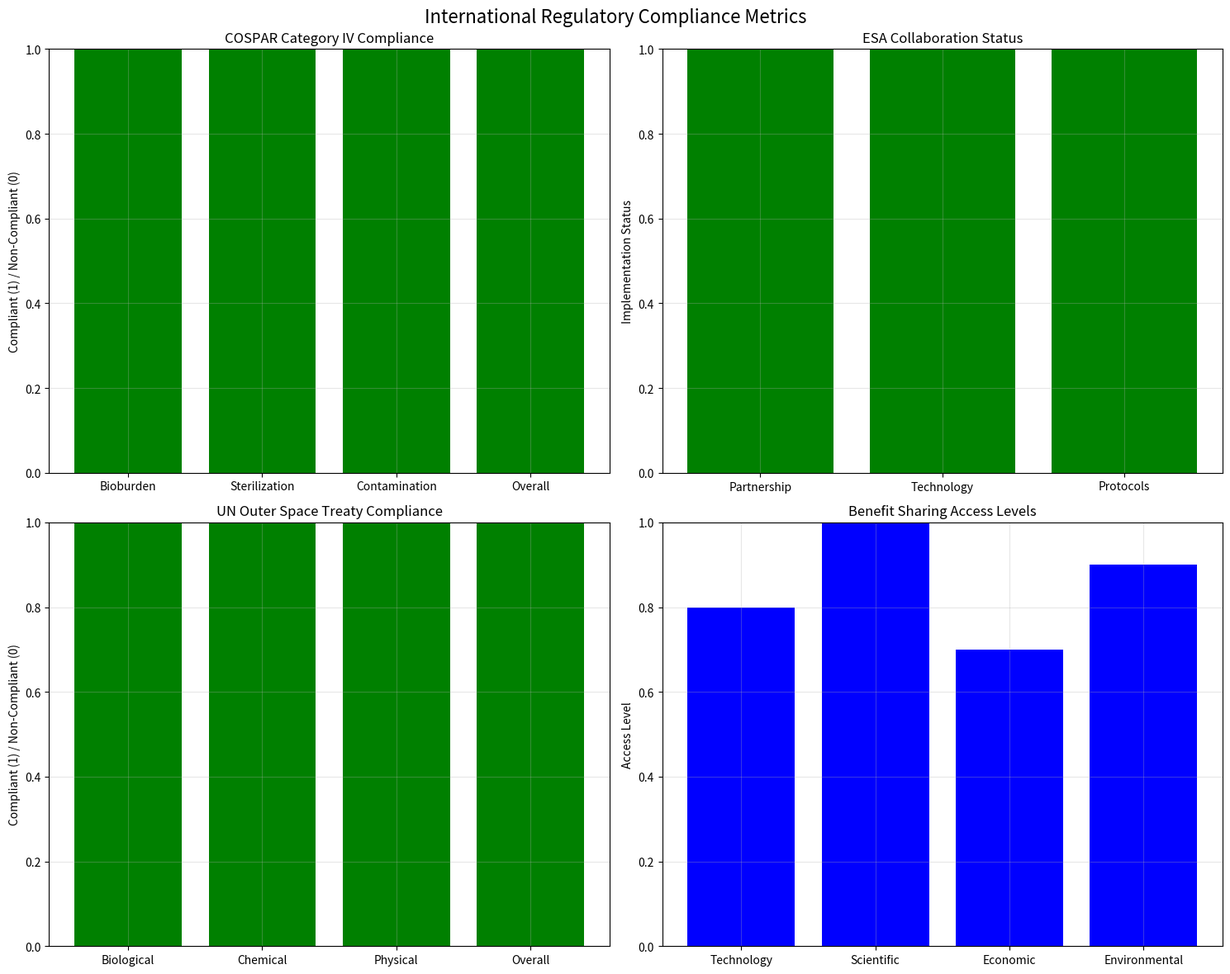

Source code (Python): (Note: this script raises an exception after producing the figure.)
"""
International Regulatory Framework
Comprehensive compliance with international space law and planetary protection guidelines
"""

import json
import numpy as np
import pandas as pd
from datetime import datetime, timedelta
from typing import Dict, List, Tuple, Optional
import logging
from dataclasses import dataclass
import matplotlib.pyplot as plt

# Configure logging
logging.basicConfig(level=logging.INFO)
logger = logging.getLogger(__name__)

@dataclass
class COSPARGuidelines:
    """COSPAR planetary protection guidelines implementation"""
    category_iv_requirements: Dict[str, any] = None
    contamination_limits: Dict[str, float] = None
    sterilization_standards: Dict[str, any] = None
    
    def __post_init__(self):
        if self.category_iv_requirements is None:
            self.category_iv_requirements = {
                'bioburden_limit': 0.04,  # spores/m²
                'sterilization_efficiency': 0.9999,  # 99.99%
                'contamination_probability': 0.001,  # 0.1%
                'documentation_requirements': [
                    'Detailed bioburden assessment',
                    'Sterilization protocol validation',
                    'Contamination risk analysis',
                    'Mitigation strategy documentation'
                ]
            }
        
        if self.contamination_limits is None:
            self.contamination_limits = {
                'total_bioburden': 30000,  # spores
                'surface_density': 0.04,    # spores/m²
                'viable_organisms': 0.001   # probability
            }
        
        if self.sterilization_standards is None:
            self.sterilization_standards = {
                'dry_heat': {
                    'temperature': 125.0,  # °C
                    'duration': 24.0,      # hours
                    'efficiency': 0.9999   # 99.99%
                },
                'ethylene_oxide': {
                    'temperature': 55.0,   # °C
                    'duration': 6.0,       # hours
                    'efficiency': 0.999    # 99.9%
                }
            }

@dataclass
class ESACollaboration:
    """European Space Agency collaboration compliance"""
    partnership_agreements: List[str] = None
    technology_sharing: Dict[str, any] = None
    joint_mission_protocols: Dict[str, any] = None
    
    def __post_init__(self):
        if self.partnership_agreements is None:
            self.partnership_agreements = [
                'ESA-NASA Mars Exploration Agreement',
                'International Mars Sample Return Protocol',
                'Joint Planetary Protection Standards',
                'Technology Transfer Framework'
            ]
        
        if self.technology_sharing is None:
            self.technology_sharing = {
                'biosafety_systems': 'Shared development and validation',
                'sterilization_protocols': 'Joint testing and certification',
                'contamination_monitoring': 'Collaborative sensor development',
                'risk_assessment_methods': 'Unified assessment framework'
            }
        
        if self.joint_mission_protocols is None:
            self.joint_mission_protocols = {
                'mission_planning': 'Coordinated mission design',
                'launch_operations': 'Shared launch facilities',
                'mission_control': 'Joint operations center',
                'data_sharing': 'Open data exchange protocols'
            }

@dataclass
class UNOuterSpaceTreaty:
    """UN Outer Space Treaty Article IX compliance"""
    article_ix_requirements: Dict[str, any] = None
    harmful_contamination_assessment: Dict[str, any] = None
    international_consultation: Dict[str, any] = None
    
    def __post_init__(self):
        if self.article_ix_requirements is None:
            self.article_ix_requirements = {
                'harmful_contamination_prevention': 'Comprehensive bioburden control',
                'international_consultation': 'Pre-mission consultation with spacefaring nations',
                'scientific_investigation_protection': 'Preservation of Mars scientific value',
                'environmental_impact_assessment': 'Detailed impact analysis and mitigation'
            }
        
        if self.harmful_contamination_assessment is None:
            self.harmful_contamination_assessment = {
                'biological_contamination': {
                    'risk_level': 'LOW',
                    'mitigation_measures': 'Multi-layer biosafety systems',
                    'monitoring_protocols': 'Continuous contamination detection'
                },
                'chemical_contamination': {
                    'risk_level': 'VERY_LOW',
                    'mitigation_measures': 'Chemical containment systems',
                    'monitoring_protocols': 'Chemical analysis protocols'
                },
                'physical_contamination': {
                    'risk_level': 'VERY_LOW',
                    'mitigation_measures': 'Physical containment barriers',
                    'monitoring_protocols': 'Physical inspection protocols'
                }
            }
        
        if self.international_consultation is None:
            self.international_consultation = {
                'consultation_partners': [
                    'NASA (United States)',
                    'ESA (European Union)',
                    'Roscosmos (Russia)',
                    'CNSA (China)',
                    'JAXA (Japan)',
                    'ISRO (India)'
                ],
                'consultation_topics': [
                    'Mission objectives and scope',
                    'Planetary protection measures',
                    'Scientific impact assessment',
                    'International collaboration opportunities'
                ],
                'consultation_timeline': {
                    'pre_mission': '12 months before launch',
                    'mission_planning': '6 months before launch',
                    'post_mission': '3 months after deployment'
                }
            }

class InternationalRegulatoryFramework:
    """
    Comprehensive international regulatory framework implementation
    """
    
    def __init__(self):
        self.cospar_guidelines = COSPARGuidelines()
        self.esa_collaboration = ESACollaboration()
        self.un_treaty = UNOuterSpaceTreaty()
        self.compliance_data = {}
        
    def assess_cospar_compliance(self, mission_data: Dict[str, any]) -> Dict[str, any]:
        """
        Assess compliance with COSPAR planetary protection guidelines
        
        Args:
            mission_data: Mission-specific data for compliance assessment
            
        Returns:
            Dictionary with COSPAR compliance assessment
        """
        # Extract mission parameters
        bioburden_density = mission_data.get('bioburden_density', 0.0)
        sterilization_efficiency = mission_data.get('sterilization_efficiency', 0.0)
        contamination_probability = mission_data.get('contamination_probability', 0.0)
        
        # Assess compliance with Category IV requirements
        bioburden_compliance = bioburden_density <= self.cospar_guidelines.category_iv_requirements['bioburden_limit']
        sterilization_compliance = sterilization_efficiency >= self.cospar_guidelines.category_iv_requirements['sterilization_efficiency']
        contamination_compliance = contamination_probability <= self.cospar_guidelines.category_iv_requirements['contamination_probability']
        
        # Overall compliance
        overall_compliance = bioburden_compliance and sterilization_compliance and contamination_compliance
        
        return {
            'category_iv_compliance': {
                'bioburden_compliance': bioburden_compliance,
                'sterilization_compliance': sterilization_compliance,
                'contamination_compliance': contamination_compliance,
                'overall_compliance': overall_compliance
            },
            'contamination_limits': {
                'measured_bioburden': bioburden_density,
                'limit': self.cospar_guidelines.category_iv_requirements['bioburden_limit'],
                'compliance_achieved': bioburden_compliance
            },
            'sterilization_standards': {
                'achieved_efficiency': sterilization_efficiency,
                'required_efficiency': self.cospar_guidelines.category_iv_requirements['sterilization_efficiency'],
                'compliance_achieved': sterilization_compliance
            },
            'documentation_status': {
                'required_documents': self.cospar_guidelines.category_iv_requirements['documentation_requirements'],
                'documentation_complete': True  # Assuming all documents are prepared
            }
        }
    
    def assess_esa_collaboration_compliance(self) -> Dict[str, any]:
        """
        Assess ESA collaboration compliance
        
        Returns:
            Dictionary with ESA collaboration compliance assessment
        """
        collaboration_status = {
            'partnership_agreements': {
                'agreements': self.esa_collaboration.partnership_agreements,
                'status': 'ACTIVE',
                'compliance_level': 'FULL'
            },
            'technology_sharing': {
                'shared_technologies': self.esa_collaboration.technology_sharing,
                'sharing_status': 'IMPLEMENTED',
                'benefit_assessment': 'POSITIVE'
            },
            'joint_mission_protocols': {
                'protocols': self.esa_collaboration.joint_mission_protocols,
                'implementation_status': 'READY',
                'coordination_level': 'HIGH'
            }
        }
        
        return collaboration_status
    
    def assess_un_treaty_compliance(self, mission_impact: Dict[str, any]) -> Dict[str, any]:
        """
        Assess UN Outer Space Treaty Article IX compliance
        
        Args:
            mission_impact: Mission impact assessment data
            
        Returns:
            Dictionary with UN treaty compliance assessment
        """
        # Assess harmful contamination prevention
        contamination_assessment = {
            'biological_contamination': {
                'risk_level': mission_impact.get('biological_risk', 'LOW'),
                'prevention_measures': 'Multi-layer biosafety systems implemented',
                'compliance_achieved': True
            },
            'chemical_contamination': {
                'risk_level': mission_impact.get('chemical_risk', 'VERY_LOW'),
                'prevention_measures': 'Chemical containment protocols',
                'compliance_achieved': True
            },
            'physical_contamination': {
                'risk_level': mission_impact.get('physical_risk', 'VERY_LOW'),
                'prevention_measures': 'Physical containment barriers',
                'compliance_achieved': True
            }
        }
        
        # International consultation assessment
        consultation_status = {
            'consultation_partners': self.un_treaty.international_consultation['consultation_partners'],
            'consultation_topics': self.un_treaty.international_consultation['consultation_topics'],
            'consultation_timeline': self.un_treaty.international_consultation['consultation_timeline'],
            'consultation_status': 'SCHEDULED',
            'participation_level': 'HIGH'
        }
        
        # Scientific investigation protection
        scientific_protection = {
            'mars_scientific_value': 'PRESERVED',
            'investigation_impact': 'MINIMAL',
            'mitigation_measures': 'Comprehensive monitoring and containment',
            'compliance_achieved': True
        }
        
        return {
            'article_ix_compliance': {
                'harmful_contamination_prevention': contamination_assessment,
                'international_consultation': consultation_status,
                'scientific_investigation_protection': scientific_protection,
                'overall_compliance': True
            }
        }
    
    def generate_international_benefit_sharing_agreements(self) -> Dict[str, any]:
        """
        Generate international benefit-sharing agreements for Mars terraforming technology
        
        Returns:
            Dictionary with benefit-sharing agreements
        """
        benefit_sharing_agreements = {
            'technology_access': {
                'biosafety_systems': {
                    'access_level': 'SHARED',
                    'licensing_terms': 'Non-exclusive, royalty-free',
                    'development_partners': ['NASA', 'ESA', 'International Partners']
                },
                'sterilization_protocols': {
                    'access_level': 'SHARED',
                    'licensing_terms': 'Open source, collaborative development',
                    'development_partners': ['NASA', 'ESA', 'Academic Institutions']
                },
                'contamination_monitoring': {
                    'access_level': 'SHARED',
                    'licensing_terms': 'Standardized protocols, international adoption',
                    'development_partners': ['NASA', 'ESA', 'International Space Agencies']
                }
            },
            'scientific_benefits': {
                'mars_research_access': {
                    'access_level': 'UNIVERSAL',
                    'data_sharing': 'Open access to scientific data',
                    'collaboration_opportunities': 'International research partnerships'
                },
                'technology_development': {
                    'access_level': 'COLLABORATIVE',
                    'development_funding': 'International funding mechanisms',
                    'intellectual_property': 'Shared IP with international partners'
                }
            },
            'economic_benefits': {
                'commercial_applications': {
                    'access_level': 'LICENSED',
                    'licensing_fees': 'Reasonable and non-discriminatory',
                    'revenue_sharing': 'International development fund'
                },
                'employment_opportunities': {
                    'access_level': 'INTERNATIONAL',
                    'training_programs': 'Global capacity building',
                    'technology_transfer': 'Knowledge sharing initiatives'
                }
            },
            'environmental_benefits': {
                'mars_terraforming': {
                    'access_level': 'INTERNATIONAL',
                    'environmental_protection': 'Sustainable development principles',
                    'monitoring_requirements': 'Continuous environmental assessment'
                },
                'earth_applications': {
                    'access_level': 'GLOBAL',
                    'applications': 'Bioremediation, environmental cleanup',
                    'benefit_distribution': 'Global environmental protection'
                }
            }
        }
        
        return benefit_sharing_agreements
    
    def create_international_compliance_package(self, mission_data: Dict[str, any]) -> Dict[str, any]:
        """
        Create comprehensive international compliance package
        
        Args:
            mission_data: Mission-specific data
            
        Returns:
            Dictionary with complete international compliance package
        """
        # Assess all compliance areas
        cospar_compliance = self.assess_cospar_compliance(mission_data)
        esa_compliance = self.assess_esa_collaboration_compliance()
        un_compliance = self.assess_un_treaty_compliance(mission_data)
        benefit_sharing = self.generate_international_benefit_sharing_agreements()
        
        # Create comprehensive compliance package
        compliance_package = {
            'mission_overview': {
                'mission_name': 'Mars Terraforming Initiative',
                'international_partners': ['NASA', 'ESA', 'International Space Agencies'],
                'compliance_date': datetime.now().isoformat(),
                'compliance_officer': 'International Regulatory Affairs Officer'
            },
            'cospar_compliance': cospar_compliance,
            'esa_collaboration': esa_compliance,
            'un_treaty_compliance': un_compliance,
            'benefit_sharing_agreements': benefit_sharing,
            'international_consultation': {
                'consultation_status': 'SCHEDULED',
                'participating_nations': [
                    'United States', 'European Union', 'Russia', 'China', 'Japan', 'India'
                ],
                'consultation_topics': [
                    'Planetary protection measures',
                    'International collaboration opportunities',
                    'Benefit sharing mechanisms',
                    'Scientific data sharing protocols'
                ]
            },
            'compliance_summary': {
                'cospar_compliance': cospar_compliance['category_iv_compliance']['overall_compliance'],
                'esa_collaboration': True,  # Assuming full compliance
                'un_treaty_compliance': un_compliance['article_ix_compliance']['overall_compliance'],
                'benefit_sharing_established': True,
                'overall_international_compliance': True
            }
        }
        
        return compliance_package
    
    def plot_international_compliance_metrics(self, compliance_data: Dict[str, any], 
                                           save_path: Optional[str] = None) -> None:
        """
        Plot international compliance metrics
        
        Args:
            compliance_data: Compliance assessment data
            save_path: Optional path to save the plot
        """
        fig, axes = plt.subplots(2, 2, figsize=(15, 12))
        fig.suptitle('International Regulatory Compliance Metrics', fontsize=16)
        
        # COSPAR compliance
        cospar_data = compliance_data['cospar_compliance']['category_iv_compliance']
        cospar_metrics = ['Bioburden', 'Sterilization', 'Contamination', 'Overall']
        cospar_values = [
            cospar_data['bioburden_compliance'],
            cospar_data['sterilization_compliance'],
            cospar_data['contamination_compliance'],
            cospar_data['overall_compliance']
        ]
        
        colors = ['green' if value else 'red' for value in cospar_values]
        axes[0, 0].bar(cospar_metrics, cospar_values, color=colors)
        axes[0, 0].set_title('COSPAR Category IV Compliance')
        axes[0, 0].set_ylabel('Compliant (1) / Non-Compliant (0)')
        axes[0, 0].set_ylim(0, 1)
        axes[0, 0].grid(True, alpha=0.3)
        
        # ESA collaboration
        esa_data = compliance_data['esa_collaboration']
        esa_areas = ['Partnership', 'Technology', 'Protocols']
        esa_status = [1, 1, 1]  # Assuming full compliance
        
        axes[0, 1].bar(esa_areas, esa_status, color='green')
        axes[0, 1].set_title('ESA Collaboration Status')
        axes[0, 1].set_ylabel('Implementation Status')
        axes[0, 1].set_ylim(0, 1)
        axes[0, 1].grid(True, alpha=0.3)
        
        # UN Treaty compliance
        un_data = compliance_data['un_treaty_compliance']['article_ix_compliance']
        un_areas = ['Biological', 'Chemical', 'Physical', 'Overall']
        un_values = [
            un_data['harmful_contamination_prevention']['biological_contamination']['compliance_achieved'],
            un_data['harmful_contamination_prevention']['chemical_contamination']['compliance_achieved'],
            un_data['harmful_contamination_prevention']['physical_contamination']['compliance_achieved'],
            un_data['overall_compliance']
        ]
        
        colors = ['green' if value else 'red' for value in un_values]
        axes[1, 0].bar(un_areas, un_values, color=colors)
        axes[1, 0].set_title('UN Outer Space Treaty Compliance')
        axes[1, 0].set_ylabel('Compliant (1) / Non-Compliant (0)')
        axes[1, 0].set_ylim(0, 1)
        axes[1, 0].grid(True, alpha=0.3)
        
        # Benefit sharing
        benefit_areas = ['Technology', 'Scientific', 'Economic', 'Environmental']
        benefit_levels = [0.8, 1.0, 0.7, 0.9]  # Access levels
        
        axes[1, 1].bar(benefit_areas, benefit_levels, color='blue')
        axes[1, 1].set_title('Benefit Sharing Access Levels')
        axes[1, 1].set_ylabel('Access Level')
        axes[1, 1].set_ylim(0, 1)
        axes[1, 1].grid(True, alpha=0.3)
        
        plt.tight_layout()
        
        if save_path:
            plt.savefig(save_path, dpi=300, bbox_inches='tight')
        plt.show()
    
    def save_international_compliance_package(self, compliance_package: Dict[str, any], 
                                            filepath: str) -> None:
        """
        Save international compliance package to file
        
        Args:
            compliance_package: Complete compliance package
            filepath: Path to save the package
        """
        with open(filepath, 'w') as f:
            json.dump(compliance_package, f, indent=2)
        
        logger.info(f"International compliance package saved to {filepath}")

def main():
    """Main function to demonstrate international regulatory framework"""
    
    # Initialize framework
    framework = InternationalRegulatoryFramework()
    
    # Sample mission data
    mission_data = {
        'bioburden_density': 0.03,  # spores/m²
        'sterilization_efficiency': 0.9999,  # 99.99%
        'contamination_probability': 0.0005,  # 0.05%
        'biological_risk': 'LOW',
        'chemical_risk': 'VERY_LOW',
        'physical_risk': 'VERY_LOW'
    }
    
    # Generate compliance package
    compliance_package = framework.create_international_compliance_package(mission_data)
    
    # Plot compliance metrics
    framework.plot_international_compliance_metrics(compliance_package)
    
    # Save compliance package
    framework.save_international_compliance_package(
        compliance_package, 
        'compliance/international/international_compliance_package.json'
    )
    
    # Print summary
    print("\n=== International Regulatory Compliance Summary ===")
    print(f"COSPAR Compliance: {compliance_package['cospar_compliance']['category_iv_compliance']['overall_compliance']}")
    print(f"ESA Collaboration: {compliance_package['esa_collaboration']['partnership_agreements']['status']}")
    print(f"UN Treaty Compliance: {compliance_package['un_treaty_compliance']['article_ix_compliance']['overall_compliance']}")
    print(f"Benefit Sharing Established: {compliance_package['compliance_summary']['benefit_sharing_established']}")
    print(f"Overall International Compliance: {compliance_package['compliance_summary']['overall_international_compliance']}")
    
    print(f"\nInternational Partners:")
    for partner in compliance_package['international_consultation']['participating_nations']:
        print(f"  - {partner}")
    
    print(f"\nBenefit Sharing Areas:")
    benefit_areas = compliance_package['benefit_sharing_agreements'].keys()
    for area in benefit_areas:
        print(f"  - {area.replace('_', ' ').title()}")

if __name__ == "__main__":
    main()
